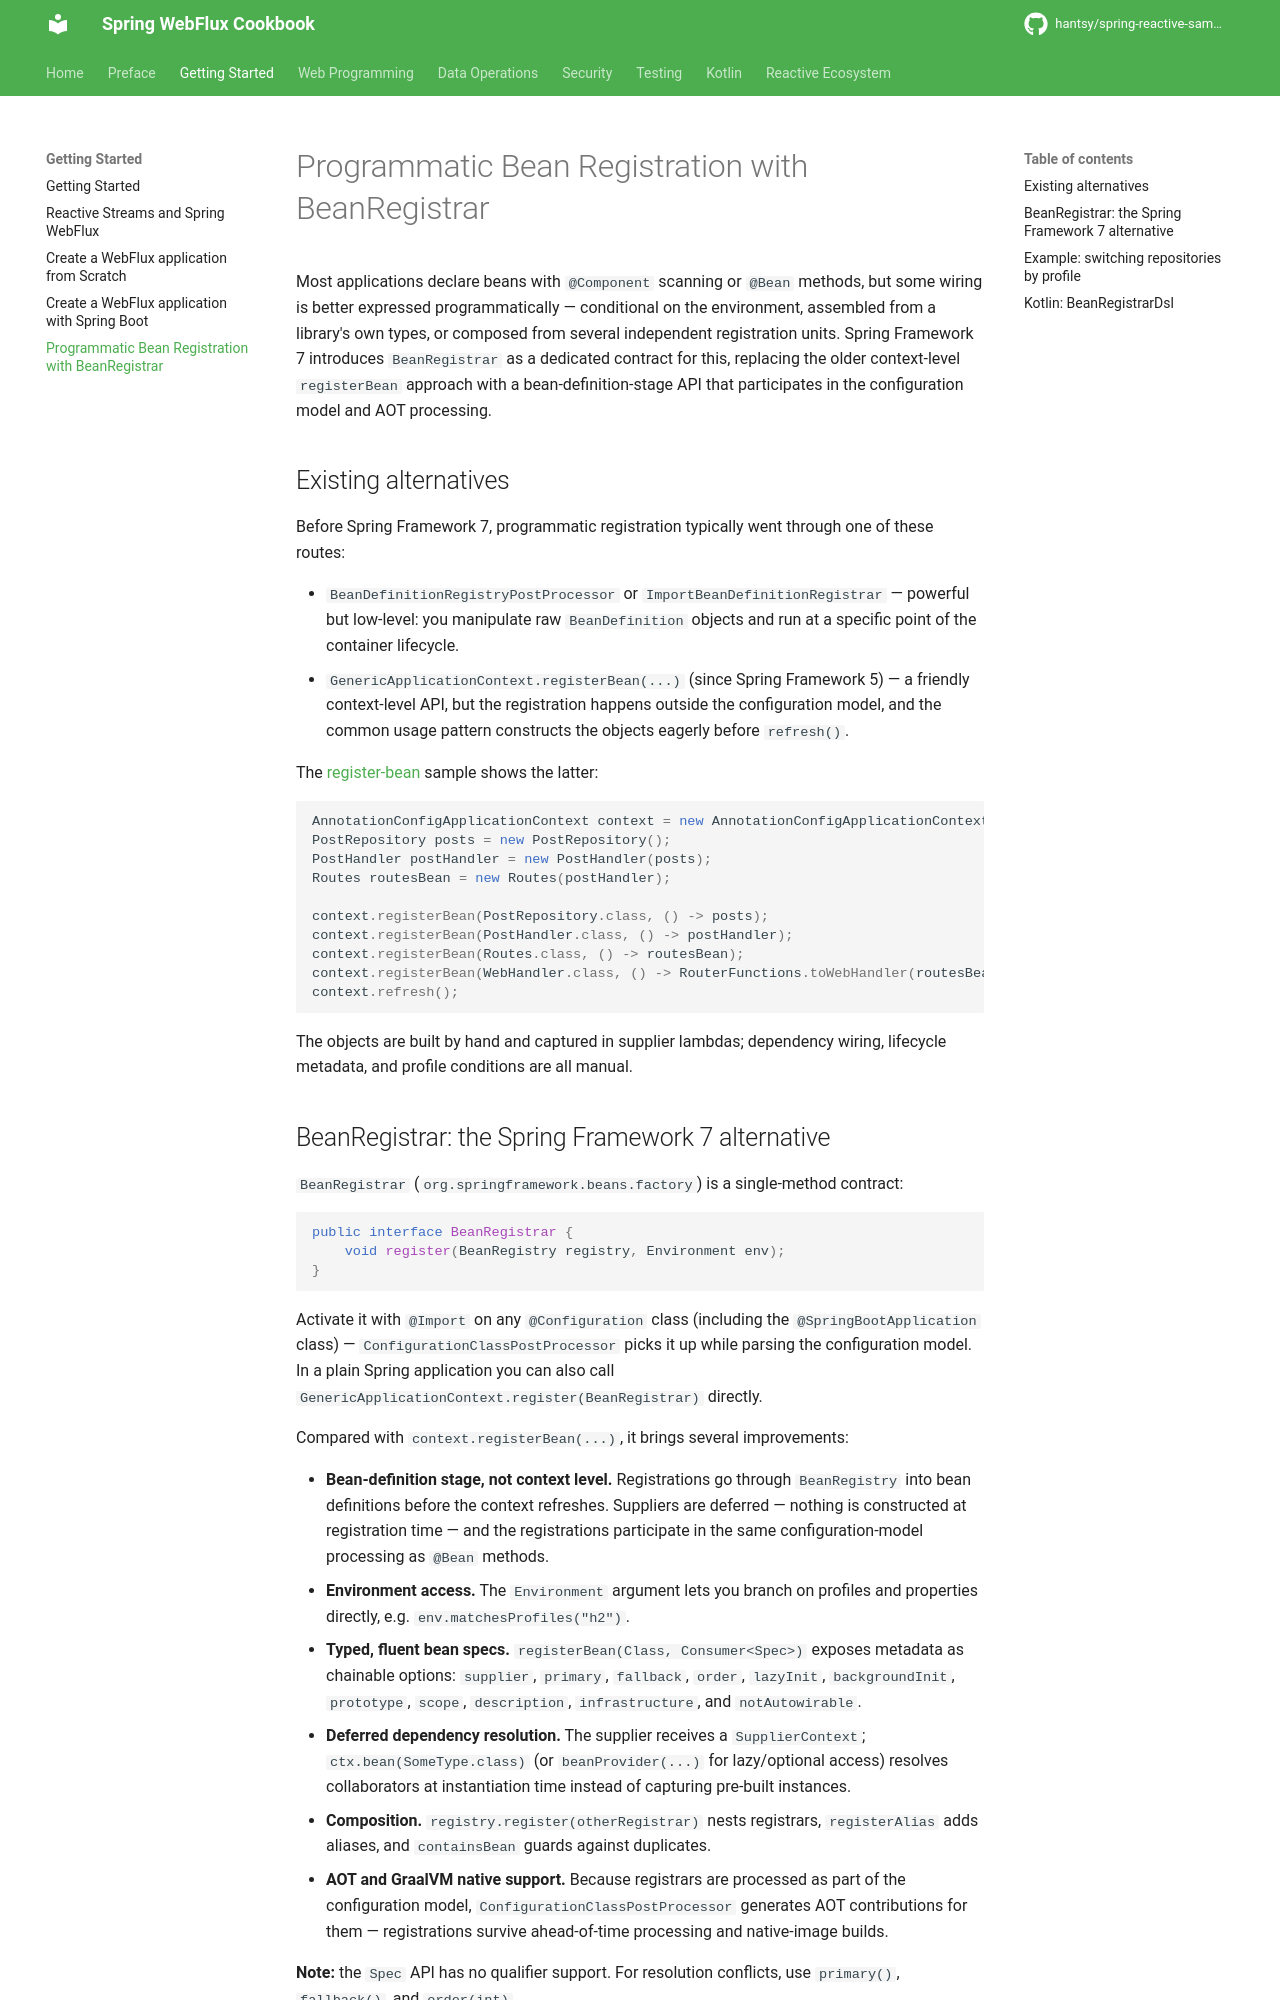

repository: hantsy/spring-reactive-sample · page: start/bean-registrar/index.html · generator: mkdocs

# Programmatic Bean Registration with BeanRegistrar

Most applications declare beans with `@Component` scanning or `@Bean` methods, but some wiring is better expressed programmatically — conditional on the environment, assembled from a library's own types, or composed from several independent registration units. Spring Framework 7 introduces `BeanRegistrar` as a dedicated contract for this, replacing the older context-level `registerBean` approach with a bean-definition-stage API that participates in the configuration model and AOT processing.

## Existing alternatives

Before Spring Framework 7, programmatic registration typically went through one of these routes:

- `BeanDefinitionRegistryPostProcessor` or `ImportBeanDefinitionRegistrar` — powerful but low-level: you manipulate raw `BeanDefinition` objects and run at a specific point of the container lifecycle.
- `GenericApplicationContext.registerBean(...)` (since Spring Framework 5) — a friendly context-level API, but the registration happens outside the configuration model, and the common usage pattern constructs the objects eagerly before `refresh()`.

The [register-bean](https://github.com/hantsy/spring-reactive-sample/tree/master/register-bean) sample shows the latter:

```java
AnnotationConfigApplicationContext context = new AnnotationConfigApplicationContext();
PostRepository posts = new PostRepository();
PostHandler postHandler = new PostHandler(posts);
Routes routesBean = new Routes(postHandler);

context.registerBean(PostRepository.class, () -> posts);
context.registerBean(PostHandler.class, () -> postHandler);
context.registerBean(Routes.class, () -> routesBean);
context.registerBean(WebHandler.class, () -> RouterFunctions.toWebHandler(routesBean.routes(), HandlerStrategies.builder().build()));
context.refresh();
```

The objects are built by hand and captured in supplier lambdas; dependency wiring, lifecycle metadata, and profile conditions are all manual.
